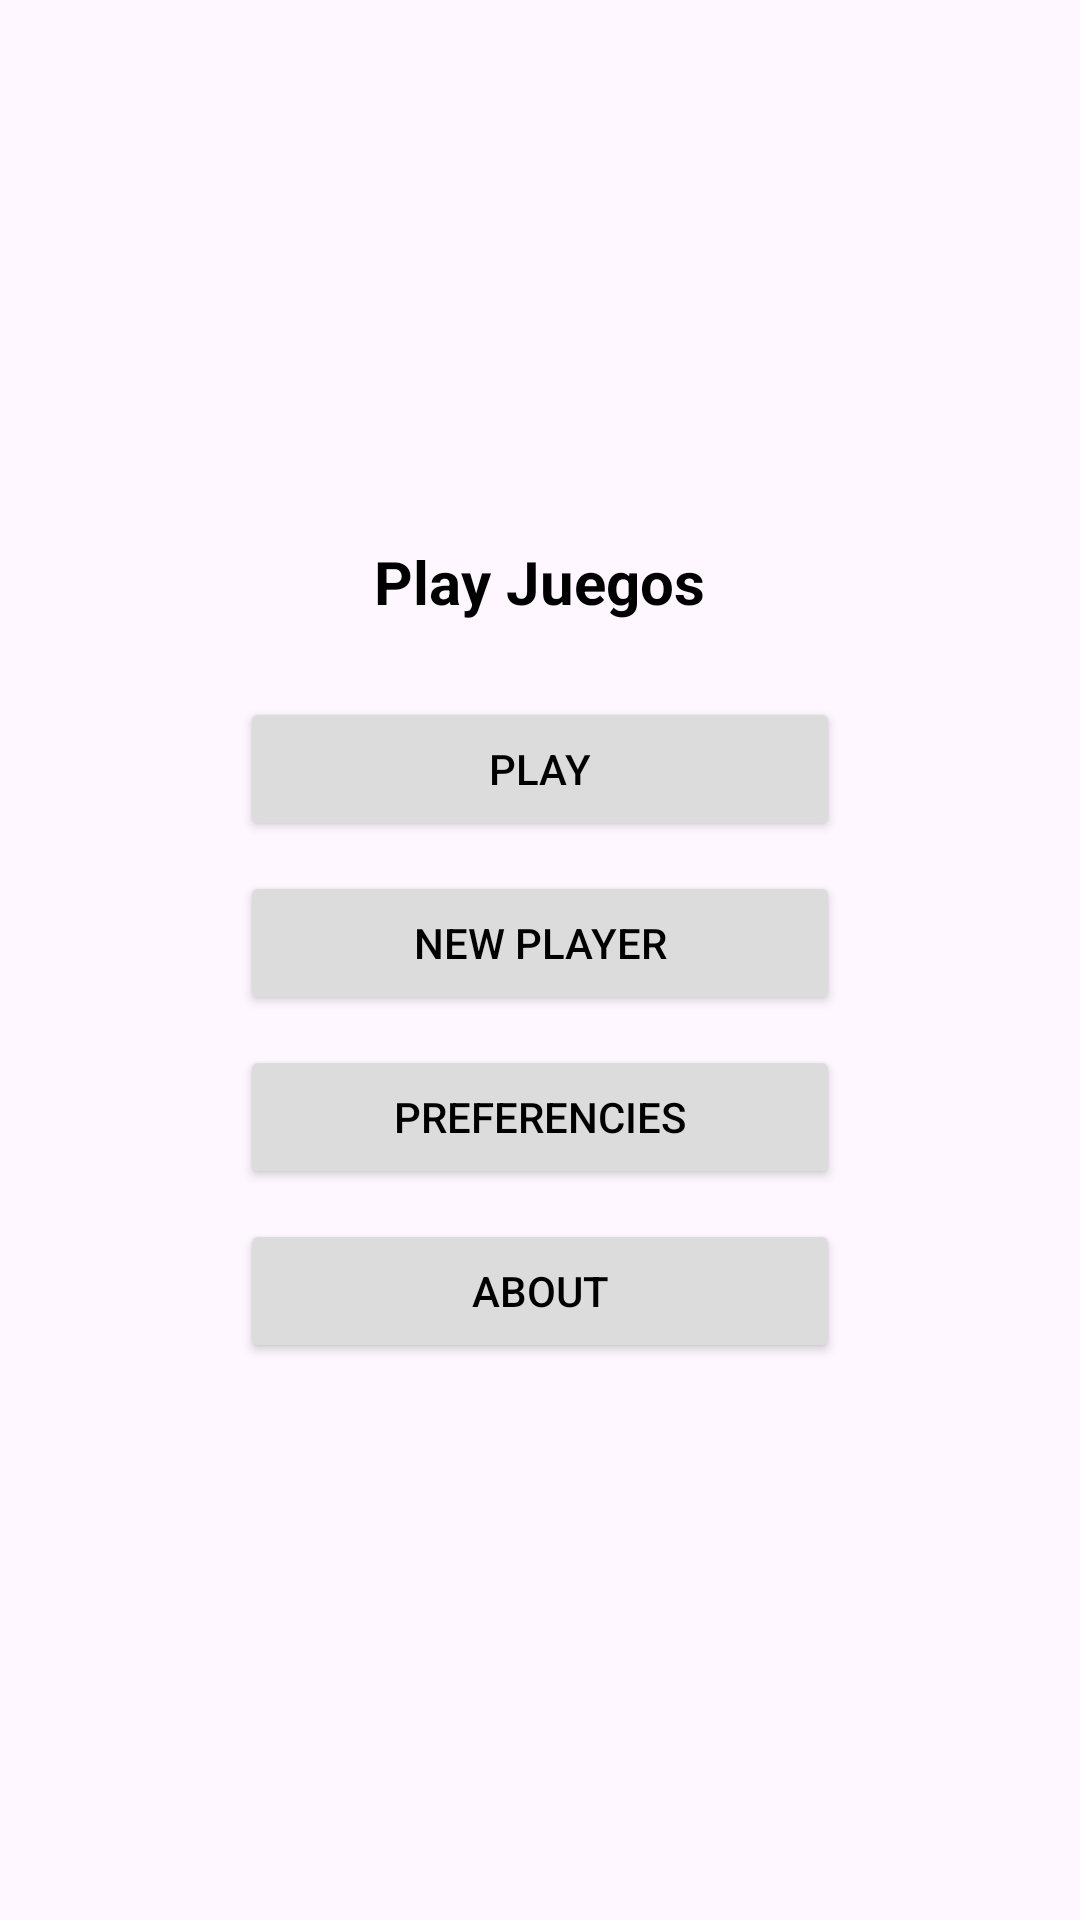

Layout XML and referenced resources for this Android screen:
<!-- AndroidManifest.xml: application theme Theme.Practica_3_Componentes -->
<!-- res/layout/activity_main.xml -->
<?xml version="1.0" encoding="utf-8"?>
<LinearLayout xmlns:android="http://schemas.android.com/apk/res/android"
    android:id="@+id/main"
    android:layout_width="match_parent"
    android:layout_height="match_parent"
    android:orientation="vertical"
    android:gravity="center">

    
    <TextView
        android:id="@+id/textView"
        android:layout_width="wrap_content"
        android:layout_height="wrap_content"
        android:text="Play Juegos"
        android:textSize="20sp"
        android:textStyle="bold"
        android:layout_marginBottom="20dp"
        android:textColor="#000000" />

    
    <Button
        android:id="@+id/button"
        android:layout_width="200dp"
        android:layout_height="wrap_content"
        android:text="PLAY"
        android:backgroundTint="#DCDCDC"
        android:textColor="#000000"
        android:layout_margin="5dp"/>

    <Button
        android:id="@+id/button1"
        android:layout_width="200dp"
        android:layout_height="wrap_content"
        android:text="NEW PLAYER"
        android:backgroundTint="#DCDCDC"
        android:textColor="#000000"
        android:layout_margin="5dp"/>

    <Button
        android:id="@+id/button2"
        android:layout_width="200dp"
        android:layout_height="wrap_content"
        android:text="PREFERENCIES"
        android:backgroundTint="#DCDCDC"
        android:textColor="#000000"
        android:layout_margin="5dp"/>

    <Button
        android:id="@+id/button3"
        android:layout_width="200dp"
        android:layout_height="wrap_content"
        android:text="ABOUT"
        android:backgroundTint="#DCDCDC"
        android:textColor="#000000"
        android:layout_margin="5dp"/>

</LinearLayout>
<!-- resources referenced by this layout -->
<resources>
  <style name="Theme.Practica_3_Componentes" parent="Base.Theme.Practica_3_Componentes" />
  <style name="Base.Theme.Practica_3_Componentes" parent="Theme.Material3.DayNight.NoActionBar">
          
          
      </style>
</resources>
